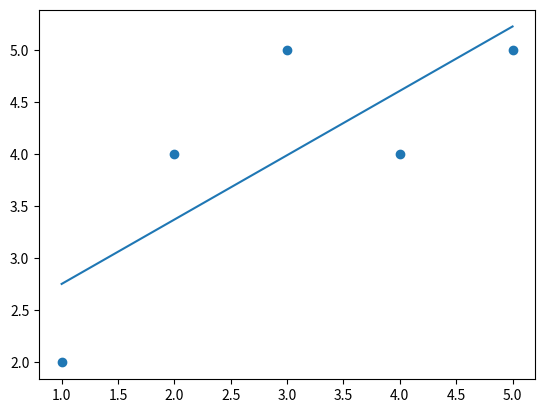

Source code (Python):
import numpy as np
import matplotlib.pyplot as plt
X = np.array([1, 2, 3, 4, 5])
y = np.array([2, 4, 5, 4, 5])
m = 0
b = 0
lr = 0.01
epochs = 1000
n = len(X)
for _ in range(epochs):
    y_pred = m * X + b
    dm = (-2/n) * np.sum(X * (y - y_pred))
    db = (-2/n) * np.sum(y - y_pred)
    m = m - lr * dm
    b = b - lr * db
print(m, b)
print(m * X + b)
plt.scatter(X, y)
plt.plot(X, m * X + b)
plt.show()
